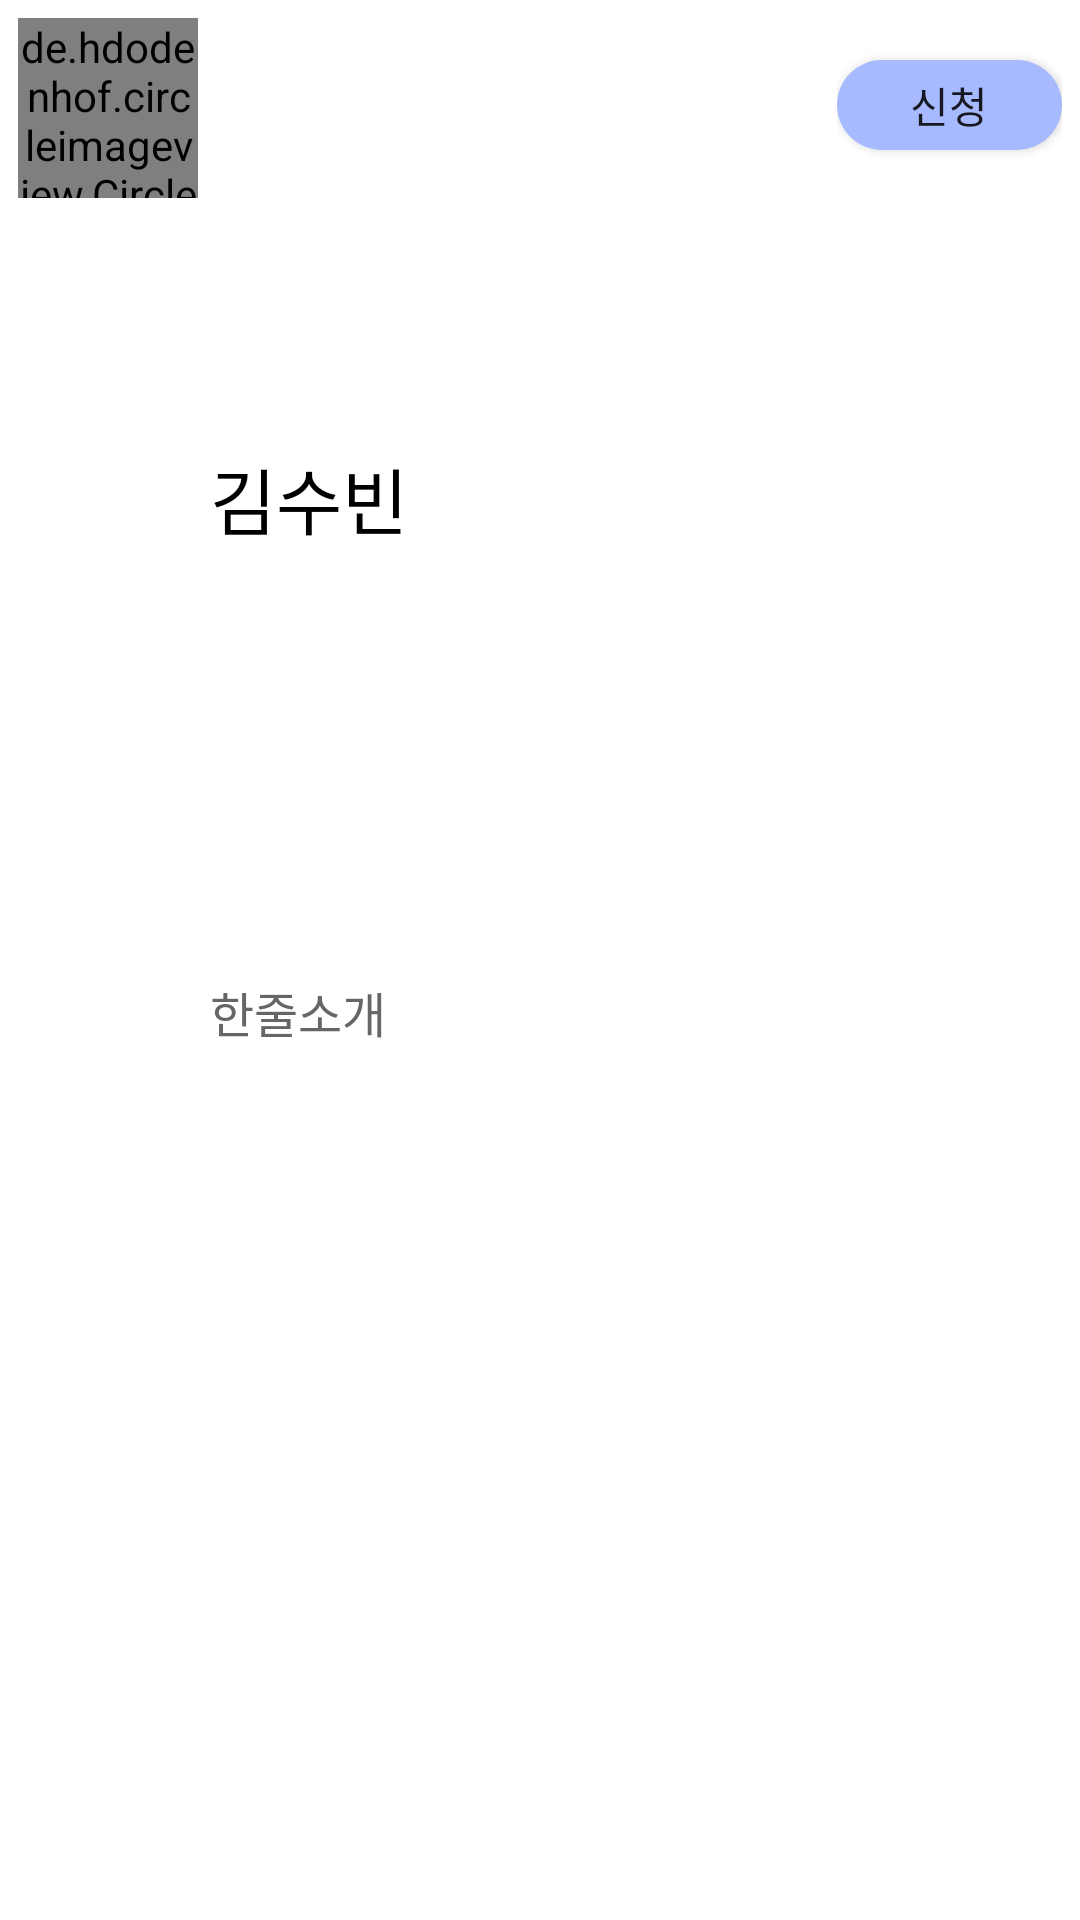

Produce the Android XML layout that renders to this screen, including the resource entries it uses.
<!-- AndroidManifest.xml: application theme Theme.KotlinCalendar -->
<!-- res/layout/list_friend_apply_item.xml -->
<?xml version="1.0" encoding="utf-8"?>
    <LinearLayout xmlns:android="http://schemas.android.com/apk/res/android"
        xmlns:app="http://schemas.android.com/apk/res-auto"
        android:layout_width="match_parent"
        android:layout_height="wrap_content"
        android:padding="6dp"
      >

    <de.hdodenhof.circleimageview.CircleImageView
        android:id="@+id/frd_image_"
        android:layout_width="60dp"
        android:layout_height="60dp"
        android:src="@drawable/test" />

    <LinearLayout
        android:layout_width="150dp"
        android:layout_height="match_parent"
        android:layout_weight="2"
        android:layout_marginStart="4dp"
        android:orientation="vertical">

        <TextView
            android:id="@+id/text_name"
            android:layout_width="150dp"
            android:layout_height="wrap_content"
            android:layout_weight="2"
            android:gravity="center_vertical"
            android:text="김수빈"
            android:textColor="#000000"
            android:fontFamily="@font/a1009_2"
            android:textSize="24dp" />


        <TextView
            android:id="@+id/text_title"
            android:layout_width="150dp"
            android:layout_height="wrap_content"
            android:layout_weight="2"
            android:text="한줄소개"
            android:fontFamily="@font/a1009_1"
            android:textColor="#666666"
            android:textSize="16dp" />
    </LinearLayout>

    <LinearLayout
        android:layout_width="75dp"
        android:layout_height="match_parent">
        <android.widget.Button
            android:id="@+id/acc_btn"
            android:layout_width="75dp"
            android:layout_height="30dp"
            android:layout_marginTop="14dp"
            android:background="@drawable/all_radius_btn"
            android:fontFamily="@font/a1009_2"
            android:text="신청" />

    </LinearLayout>



</LinearLayout>
<!-- resources referenced by this layout -->
<resources>
  <!-- drawable all_radius_btn (drawable) -->
  <?xml version="1.0" encoding="utf-8"?>
  <selector xmlns:android="http://schemas.android.com/apk/res/android">
      <item>
          <shape xmlns:android="http://schemas.android.com/apk/res/android">
              <corners android:radius="50dp"/>
              <solid android:color="#A8BAFF"/>
          </shape>
  
      </item>
  </selector>
  <style name="Theme.KotlinCalendar" parent="Theme.MaterialComponents.DayNight.DarkActionBar">
          
          <item name="colorPrimary">@color/purple_500</item>
          <item name="colorPrimaryVariant">@color/purple_700</item>
          <item name="colorOnPrimary">@color/white</item>
          
          <item name="colorSecondary">@color/teal_200</item>
          <item name="colorSecondaryVariant">@color/teal_700</item>
          <item name="colorOnSecondary">@color/black</item>
          
          
          <item name="windowNoTitle">true</item>
          <item name="android:windowLightStatusBar">true</item>
          <item name="android:statusBarColor">@color/white</item>
      </style>
  <!-- not gathered from this repository: default colours our renderer supplied (Android Studio template values) -->
  <color name="purple_500">#FF6200EE</color>
  <color name="purple_700">#FF3700B3</color>
  <color name="teal_200">#FF03DAC5</color>
  <color name="teal_700">#FF018786</color>
  <color name="black">#FF000000</color>
  <color name="white">#FFFFFFFF</color>
</resources>
